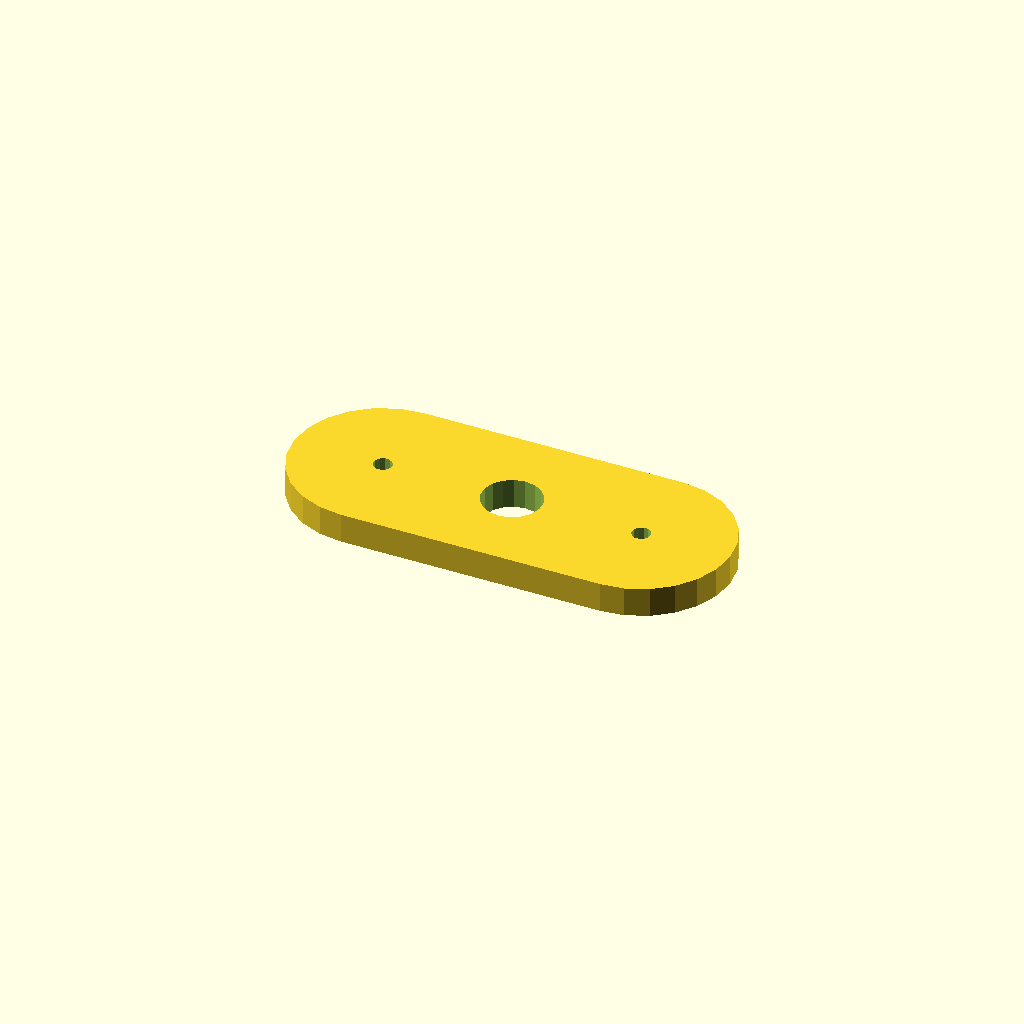
Cell 1: rendered with the file's own defaults.
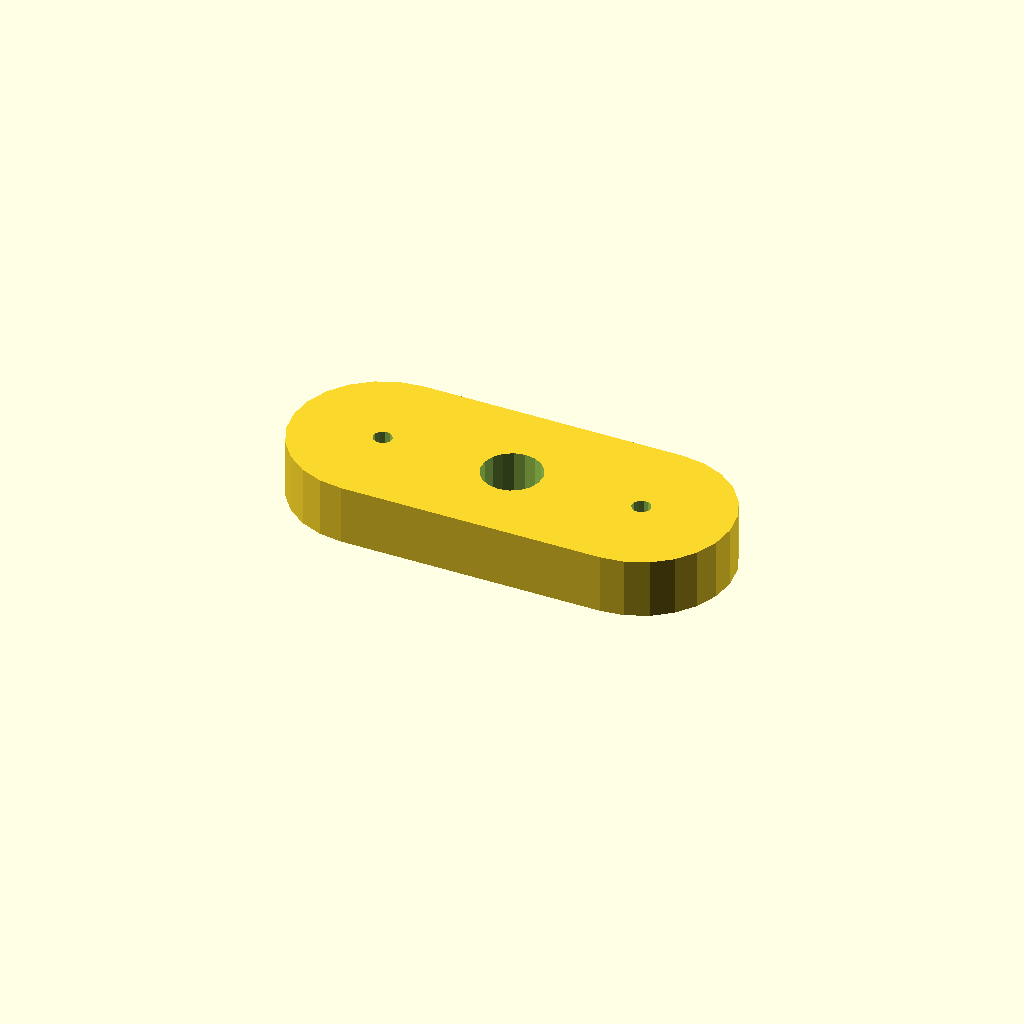
Cell 2: plate_t = 16 (everything else at default).
All cells are drawn from one camera (rotation 55°, 0°, 25°, orthographic, colour scheme Cornfield), so only the parameter changes between them.
OpenSCAD source file optional_data/data/sketch4/spacerplates/part_0128.scad:
$fn = 32;

// ----------------------------------------------------------------------
// Spacer plate: obround span 70, caps R24
// ----------------------------------------------------------------------

// --- parameters (mm) ---
bore_r = 8;               // centre bore radius
bolt_r = 2.5;             // bolt hole radius
plate_t = 8;              // plate thickness, Z (extrusion height)
span = 70;                // obround span
cap_r = 24;               // cap radius

profile = [[24, 48], [17.788, 47.182], [12, 44.785], [7.029, 40.971], [3.215, 36], [0.818, 30.212], [0, 24], [0.818, 17.788], [3.215, 12], [7.029, 7.029], [12, 3.215], [17.788, 0.818], [24, 0], [94, 0], [100.212, 0.818], [106, 3.215], [110.971, 7.029], [114.785, 12], [117.182, 17.788], [118, 24], [117.182, 30.212], [114.785, 36], [110.971, 40.971], [106, 44.785], [100.212, 47.182], [94, 48]];  // primary outline, 26 points, counter clockwise
void_1 = [[66.853, 25.526], [65.857, 28.12], [64.035, 30.217], [61.605, 31.564], [58.86, 31.999], [56.133, 31.469], [53.752, 30.038], [52.003, 27.878], [51.098, 25.251], [51.147, 22.474], [52.143, 19.88], [53.965, 17.783], [56.395, 16.436], [59.14, 16.001], [61.867, 16.531], [64.248, 17.962], [65.997, 20.122], [66.902, 22.749]];  // centre bore, 18 points
void_2 = [[26.454, 24.477], [25.887, 25.64], [24.814, 26.364], [23.523, 26.454], [22.36, 25.887], [21.636, 24.814], [21.546, 23.523], [22.113, 22.36], [23.186, 21.636], [24.477, 21.546], [25.64, 22.113], [26.364, 23.186]];  // end hole, 12 points
void_3 = [[96.454, 24.477], [95.887, 25.64], [94.814, 26.364], [93.523, 26.454], [92.36, 25.887], [91.636, 24.814], [91.546, 23.523], [92.113, 22.36], [93.186, 21.636], [94.477, 21.546], [95.64, 22.113], [96.364, 23.186]];  // end hole, 12 points

// --- the one profile operation ---
difference() {
  linear_extrude(height = plate_t) polygon(points = profile);
  translate([0, 0, -1])
    linear_extrude(height = plate_t + 2) polygon(points = void_1);
  translate([0, 0, -1])
    linear_extrude(height = plate_t + 2) polygon(points = void_2);
  translate([0, 0, -1])
    linear_extrude(height = plate_t + 2) polygon(points = void_3);
}
Customizer parameters (derived from the source; name, type, default, range or options):
bore_r: number, default 8
bolt_r: number, default 2.5
plate_t: number, default 8
span: number, default 70
cap_r: number, default 24
